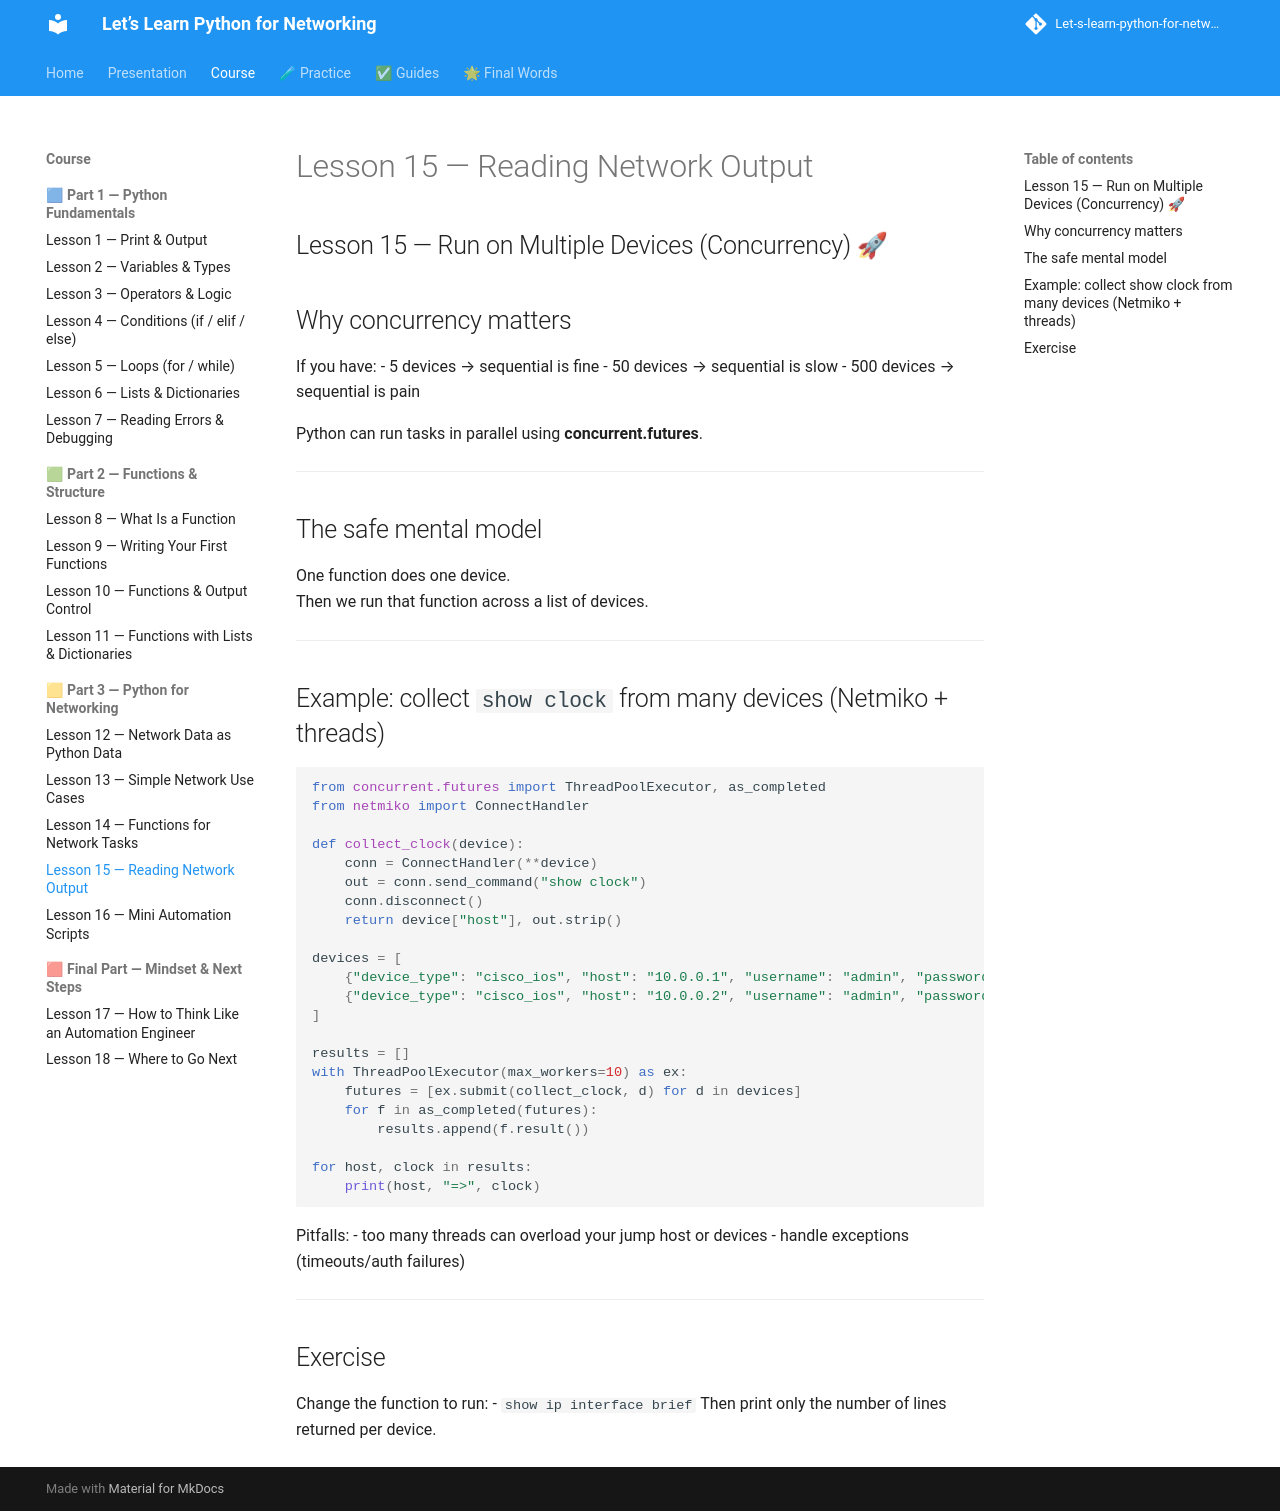

repository: badr385/Let-s-learn-python-for-networking · page: lessons/lesson-15-concurrency-multi-device/index.html · generator: mkdocs

## Lesson 15 — Run on Multiple Devices (Concurrency) 🚀

## Why concurrency matters

If you have:
- 5 devices → sequential is fine
- 50 devices → sequential is slow
- 500 devices → sequential is pain

Python can run tasks in parallel using **concurrent.futures**.

---

## The safe mental model

One function does one device.  
Then we run that function across a list of devices.

---

## Example: collect `show clock` from many devices (Netmiko + threads)

```py
from concurrent.futures import ThreadPoolExecutor, as_completed
from netmiko import ConnectHandler

def collect_clock(device):
    conn = ConnectHandler(**device)
    out = conn.send_command("show clock")
    conn.disconnect()
    return device["host"], out.strip()

devices = [
    {"device_type": "cisco_ios", "host": "10.0.0.1", "username": "admin", "password": "PWD"},
    {"device_type": "cisco_ios", "host": "10.0.0.2", "username": "admin", "password": "PWD"},
]

results = []
with ThreadPoolExecutor(max_workers=10) as ex:
    futures = [ex.submit(collect_clock, d) for d in devices]
    for f in as_completed(futures):
        results.append(f.result())

for host, clock in results:
    print(host, "=>", clock)
```

Pitfalls:
- too many threads can overload your jump host or devices
- handle exceptions (timeouts/auth failures)

---

## Exercise

Change the function to run:
- `show ip interface brief`
Then print only the number of lines returned per device.
